Run: headless pygame with SDL's dummy video driver; simulated clock (each Clock.tick advances the game by its frame time, no real sleeping); random seed 0; keys injected as events and as key.get_pressed() state; mouse plan: one left click at the window centre at the start of phase 2, then a move to the lower-right quarter at the start of phase 3.
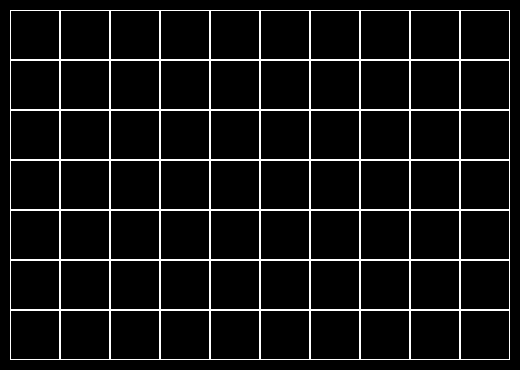
Frame 1 of 4 · flips 1–60 · no input
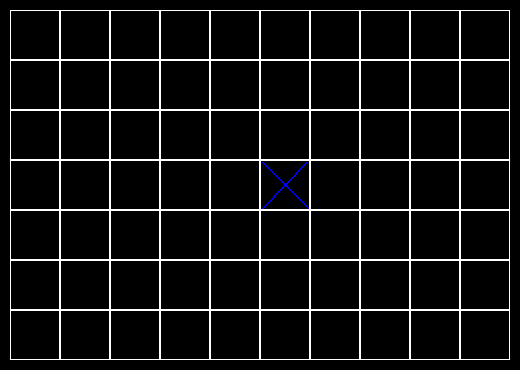
Frame 2 of 4 · flips 61–180 · clicked the window centre · tapped SPACE, RETURN · held RIGHT (→), D
Frame 3 of 4 · flips 181–300 · moved the mouse to the lower-right quarter · held DOWN (↓), S · screen unchanged from frame 2, image omitted
Frame 4 of 4 · flips 301–420 · held LEFT (←), A, UP (↑), W · screen unchanged from frame 3, image omitted

The pygame program that drew these frames:

import pygame


class Board(object):
    def __init__(self, width, heigth):
        self.width = width
        self.heigth = heigth
        self.board = [[0] * heigth for _ in range(width)]
        self.set_view(10, 10, 50)
        self.player = 1

    def set_view(self, left, top, cell_size):
        self.left = left
        self.top = top
        self.cell_size = cell_size

    def get_pixel_size(self):
        return (self.cell_size * self.width, self.cell_size * self.heigth)

    def do(self, border=True):
        border_color = pygame.Color("white")
        for x in range(self.width):
            for y in range(self.heigth):
                cell = self.board[x][y]
                x_pix, y_pix = x * self.cell_size + self.left, y * self.cell_size + self.top
                if cell == 1:
                    color = pygame.Color("blue")
                    pygame.draw.line(screen, color, (x_pix + 2, y_pix + 2),
                                     (x_pix + self.cell_size - 2, y_pix + self.cell_size - 2), 2)
                    pygame.draw.line(screen, color, (x_pix + 2, y_pix + self.cell_size - 2),
                                     (x_pix + self.cell_size - 4, y_pix + 2), 2)
                elif cell == 2:
                    color = pygame.Color("red")
                    rect = pygame.Rect((x_pix + 2, y_pix + 2),
                                       (self.cell_size - 4, ) * 2)
                    pygame.draw.ellipse(screen, color, rect, 2)
                if border:
                    rect = pygame.Rect((x_pix, y_pix), (self.cell_size, ) * 2)
                    pygame.draw.rect(screen, border_color, rect, 1)

    def pppos(self, pos):
        return (pos[0] - self.left, pos[1] - self.top)


    def click_get(self, pos):
        cell = self.get_cell(pos)
        self.on_click(cell)

    def on_click(self, cell) -> None:
        if cell is None:
            return
        x, y = cell
        if self.board[x][y] == 0:
            self.board[x][y] = self.player
        self.next_player()

    def next_player(self):
        self.player = {1: 2, 2: 1}[self.player]

    def get_cell(self, pos):
        if all(map(lambda pos, maximum: 0 < pos < maximum, self.pppos(pos), self.get_pixel_size())):
            return tuple(coord // self.cell_size for coord in self.pppos(pos))
        else:
            return None


running = True
screen_heigth, screen_width = 370, 520

board = Board(10, 7)

pygame.init()
screen = pygame.display.set_mode((screen_width, screen_heigth))

while running:
    for event in pygame.event.get():
        if event.type == pygame.QUIT:
            running = False
        elif event.type == pygame.MOUSEBUTTONDOWN:
            if event.button == 1:
                board.click_get(event.pos)
    screen.fill(pygame.Color("black"))
    board.do()
    pygame.display.flip()

pygame.quit()
